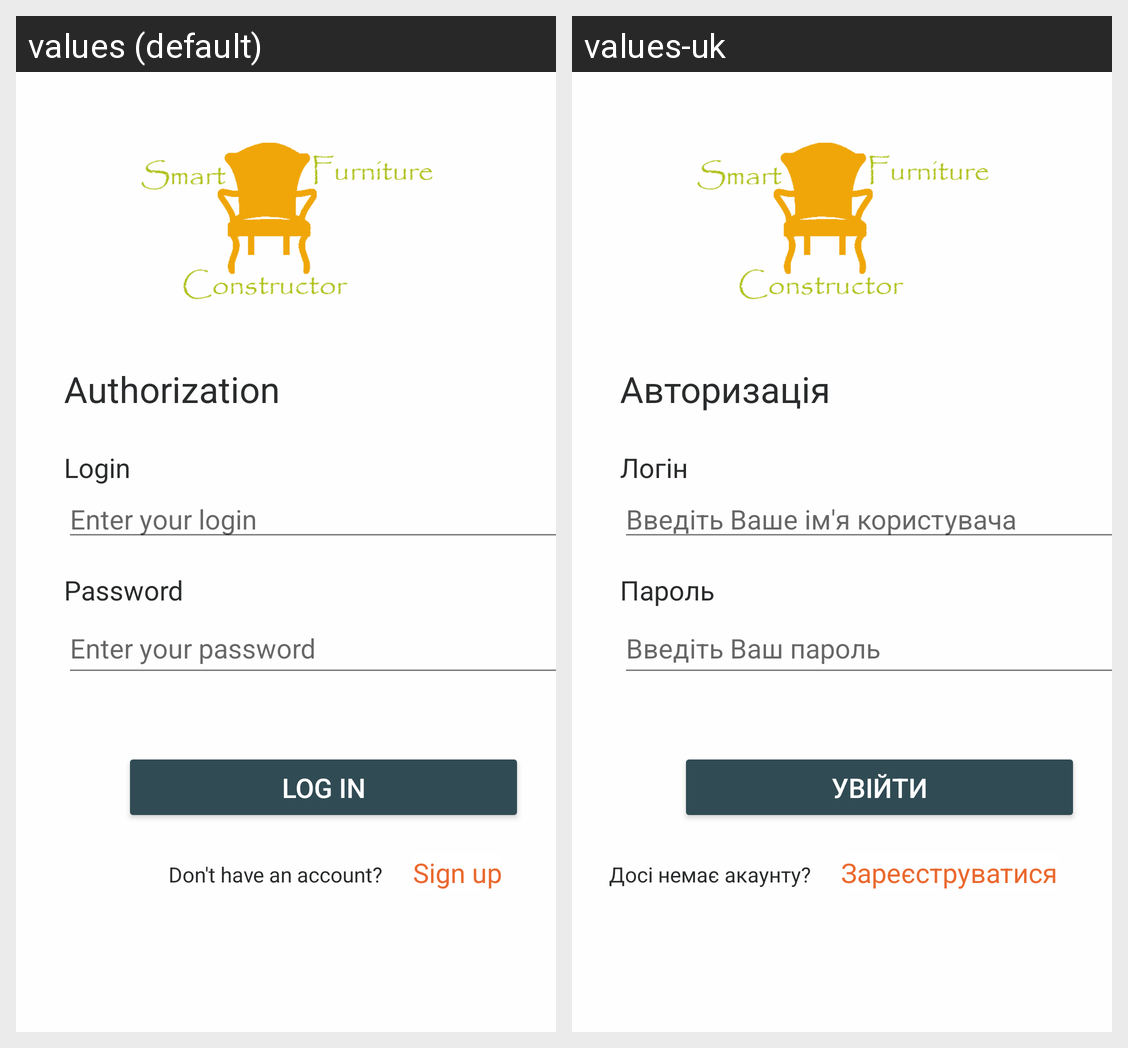

The same Android screen rendered under two of its app's locales, left to right. List the strings drawn on it with the default value and each locale's translation.
Android screen res/layout/activity_main.xml rendered under 2 locales, left to right: values (default), values-uk. Device: Nexus 5 (rendered at 1080×1920; each locale shown at half size, 540×960, under a caption strip naming it); theme AppTheme.
Strings drawn on this screen, with the default value and each locale's value (text and hints the layout hard-codes, and strings that could not be matched under every locale, appear in the picture but are not listed):

authentication_log_in
  values: Log in
  values-uk: Увійти

authentication_login
  values: Login
  values-uk: Логін

authentication_password_log_in_placeholder
  values: Enter your password
  values-uk: Введіть Ваш пароль

authentication_password
  values: Password
  values-uk: Пароль

authentication_have_no_account_yet
  values: Don't have an account?
  values-uk: Досі немає акаунту?

authentication_authorization
  values: Authorization
  values-uk: Авторизація

authentication_register
  values: Sign up
  values-uk: Зареєструватися

authentication_login_log_in_placeholder
  values: Enter your login
  values-uk: Введіть Ваше ім'я користувача
